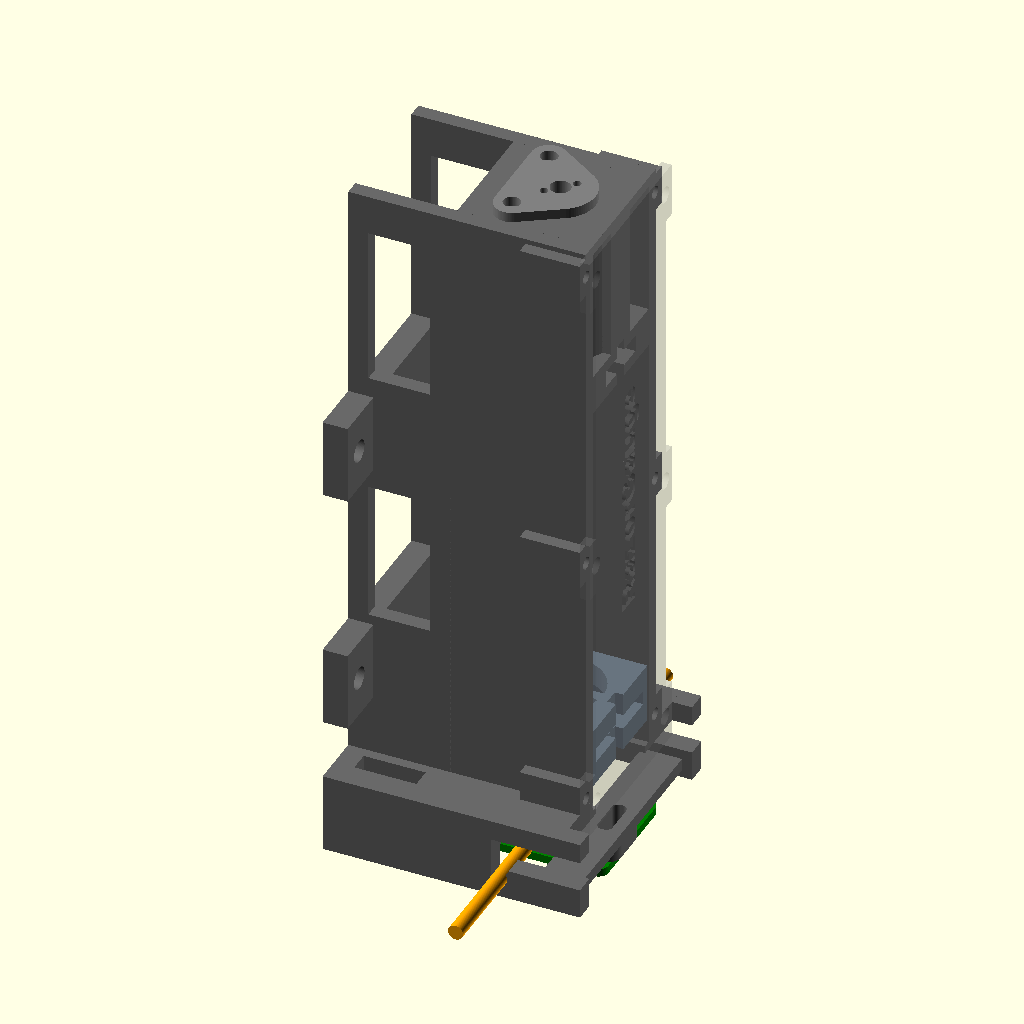
Cell 1: the model at its default parameters.
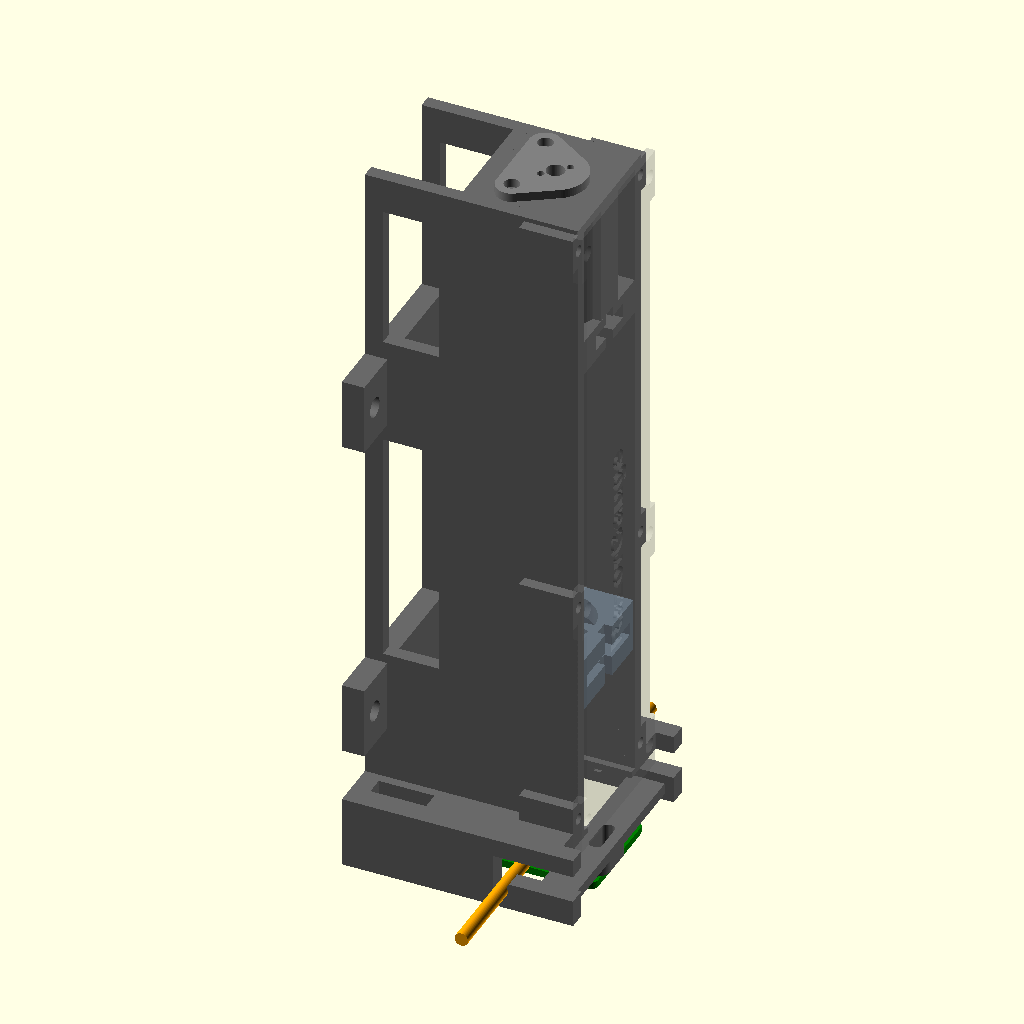
Cell 2: the same model with Z_L2 = 49.
All cells are drawn from the same view direction (rotation 55°, 0°, 25°, orthographic, colour scheme Cornfield), but the view is re-fitted for each cell, so position and scale can differ between cells as well as the parameter.
Source of the model, cad/RazorGauge.scad:
// ============================================================
//  RazorGauge - misuratore laser di diametro (versione verticale)
//  Laser in alto -> fascio verso il basso -> sensore in basso (chip verso l'alto)
//  Cavo orizzontale (asse Y), fila di pixel lungo X (avanti-dietro)
//  Stampa: HP Multi Jet Fusion (PA12)
//  Assi: Z = asse ottico (verso l'alto), origine = superficie del chip
//  Uso: openscad -D 'PART="tower"' -o tower.stl RazorGauge.scad
//  v2 (7/10/2026): L2 PCX Ø20 f=100 (canale 24x24), sede laser corretta, fascia di fissaggio superiore abbassata di 40 mm
// ============================================================
PART = "assembly";   // "tower" | "lid" | "carriage" | "assembly" | "none"

fit   = 0.15;   // gioco sedi lenti / laser
slide = 0.20;   // gioco per lato carrello
$fn = 96;

// ---------- Quote ottiche (distanza dalla superficie del chip) ----------
Z_CHIP   = 0;
CABLE_FLOOR = 2.5;          // appoggio cavo: fondo cavo a 2.5 mm dal chip
Z_L2     = 24.5;            // ~20 mm sopra l'asse del cavo
L2_TRAVEL = 6;              // regolazione ± di L2
L1_F     = -19.3;           // L1 biconcava f = -19.3
L2_F     = 100;
Z_L1     = Z_L2 + L2_F + L1_F;  // 105.2  (L1-L2 = 80.7, collimazione)
Z_LF     = Z_L1 + 9;        // 114.2  faccia anteriore laser (v3, 29/10/2026: laser Ø9 x 20 abbassato di 6 mm: Z_TOP invariato 138.2)

// ---------- Componenti ----------
LASER_D = 9.0;  LASER_L = 20.0;   // v3: Picotronic LFD650-1-12(9x20), ottone Ø9 x 20, fronte piano con foro Ø6, fascio ~3 mm
// sede laser (31/10/2026): foro Ø9.0 per tutta la lunghezza (LAS_BORE) con battuta piana anteriore, tappo con
// camera per l'epossidica (vedi laser_cuts / laser_cap). La sede v3 a cono con grani e O-ring (29/10) e' superata.
LAS_GAP   = 1.0;            // (sede v3 a cono, superata il 31/10/2026 dalla sede precisa LAS_BORE)
LAS_SCR_DZ = 14;            // (superato: grani di regolazione tolti il 31/10/2026)
LAS_OR_DZ  = 8;             // (superato: O-ring tolti il 31/10/2026)
INS_D = 4.0; INS_L = 6.0;   // inserti a caldo M3 (es. OD 4.6 x 5.7): foro Ø4.0
LAS_BOSS_D = 22;
LENS_D  = 12.7;             // (v1) L2 Ø12.7 — non più usata
L2_D    = 19.95;            // v2: L2 piano-convessa Ø20 f=100 (misurata 19.95)
L2_EDGE = 2.35;             // spessore al bordo misurato (lente Ø20)
L2_CLEAR = 17;              // foro libero per il fascio nel carrello (v3: fascio laser 3 mm x 5.2 = ~15.6 mm; era 14)
L1_T    = 3.11;             // biconcava F12F-19.3: spessore al bordo misurato
L1_D    = 12.47;            // diametro misurato L1
L2_R = L2_F * 0.5168;       // raggio di curvatura (N-BK7, n = 1.5168)
function sag(r) = L2_R - sqrt(L2_R*L2_R - r*r);
L2_T_SEAT = L2_EDGE + sag(L2_D/2) - sag(L2_CLEAR/2) + 0.05;   // ≈ 2.70: la faccia curva appoggia sul bordo del foro Ø14
CHIP_H  = 1.9;              // da SensorAssembly.stl: package chip 1.9 mm sopra il PCB (PCB 1.6)
PCB_TOP = Z_CHIP - CHIP_H;  // faccia superiore PCB
BOARD_HOLE_SPACING = 21.2;  // da STL (misura manuale 20): fori medi, allineati al chip
BOARD_HOLE_TOL     = 1.2;   // asola lungo X: accetta interasse 20.0 ... 21.2
BOARD_HOLE_OFFSET  = 0;     // da STL: coppia di fori centrale in asse col chip
BOARD_SCREW = 2.3;          // viti M2 (fori scheda Ø2)

// ---------- Colonna ottica ----------
CI  = 12;                   // v2: semi-luce interna canale 24 x 24 (v1: 18 x 18) per L2 Ø20
WT  = 3;                    // pareti 3 mm (PA12 MJF: opaco e rigido)
Z_COL = 12;                 // base della colonna
Z_TOP = Z_LF + LASER_L + 4; // 138.2
LID_T = 2;
BOSS_Y = CI + 5.5;          // sporgenza borchie viti coperchio

// ---------- Guida cavo (profilo a "J": ingresso frontale, poi il cavo cade nella tasca) ----------
PW      = 1.75;             // tasca 3.5 mm: cavo 3 mm -> ±0.25, cavo 0.5 -> ±1.5  (cavo max 3 mm)
LIP     = CABLE_FLOOR + 3.5;  // bordo anteriore tasca
ENTRY_T = Z_COL;            // soffitto canale d'ingresso
CHEEK_Y1 = 22; CHEEK_Y2 = 26;   // guance sottili (4 mm) con la guida J
// ---------- Fissaggio a piano verticale (parallelo all'asse ottico, dietro la torre) ----------
MOUNT_DIST = 35.4;          // distanza piano di appoggio <-> asse del fascio
PLATE_T    = 5;             // spessore fasce di fissaggio
PLATE_W    = 52;            // larghezza fasce (lungo Y)
BAND_H     = 16;            // altezza fasce
MOUNT_SCREW = 4.5;          // passanti M4
X_BACK = -MOUNT_DIST;  X_FRONT = 16;
L2_DOWN = 5; L2_UP = 6;     // corsa carrello (sotto: battuta a fondo colonna)
CAR_SCREW_X = -4;           // posizione vite di blocco carrello (lungo X)
CAR_SCREW_Z = 3.5;          // v2: vite sopra la sede lente (evita la lente Ø20)
CAR_FRONT_SCREW = false;    // true: vite di blocco del carrello DAL DAVANTI, attraverso un'asola nel coperchio (montaggio integrato FlylineProfiler)
CAR_FS_Y = 6.5;             // posizione laterale della vite frontale (fuori dalla costola del coperchio)
CAR_FS_L = 4.1;             // profondità del foro M3 nel carrello -> vite M3 x 6 (3.8 in presa). 31/10/2026: era 5.5, con il foro centrale Ø17 (29/10) la punta lo sfondava (parete 0.01): ora 0.8
CAR_FS_Z = 3.8;             // quota della vite frontale nel carrello: ~1 mm di parete sopra e sotto (sede lente sotto)
BAND_Z = [36, Z_TOP - 12 - 40];   // v2: fascia superiore abbassata di 40 mm (Z 86.2, era 126.2)

M3_TAP = 2.5;  M3_CLR = 3.4;

// clear_h: altezza del foro libero per il fascio. CORRETTO 7/10/2026: era fisso a 40 mm e per L1 (Z 105.2)
// arrivava a Z 125.2, asportando la battuta Ø3 e il perno Ø4.3 della sede laser (Z 117.7-124.2).
module lens_seat(zc, t, clear_d, D = LENS_D, clear_h = 40) {   // lente inserita dal fronte, appoggiata sulla faccia inferiore
    translate([0,0,zc]) {
        cylinder(d = D + 2*fit, h = t + 2*fit, center = true);
        translate([0, -(D/2 + fit), -(t + 2*fit)/2]) cube([30, D + 2*fit, t + 2*fit]);
        cylinder(d = clear_d, h = clear_h, center = true);
    }
}
// --- sede laser v3 (coordinate torre). Parti aggiunte e tagli separati: usati da tower() e da column_v3()
module laser_block() {
    z0 = Z_L1 + 4 - 0.01;
    translate([0, 0, z0]) cylinder(d = LAS_BOSS_D, h = Z_TOP - z0);
    translate([0, -4, z0]) cube([CI, 8, Z_TOP - z0]);                        // razza anteriore (inserto del grano frontale), a filo del coperchio
    translate([-4, 0, z0]) cube([8, CI + 0.01, Z_TOP - z0]);                 // razza laterale +Y (grano laterale)
    translate([-CI - 0.01, -1.5, z0]) cube([CI + 0.01, 3, Z_TOP - z0]);      // razze di collegamento
    translate([-1.5, -CI - 0.01, z0]) cube([3, CI + 0.01, Z_TOP - z0]);
    translate([-CI, -CI, Z_TOP - 2]) cube([2*CI, 2*CI, 2]);                 // solaio superiore
    // (31/10/2026: tolti i bossoli degli inserti del tappo: il tappo non c'e' piu')
}
// 31/10/2026 (Stefano): sede del laser PRECISA, quasi forzata: niente cono, grani, O-ring. Il laser (Ø9 x 20) entra per tutta la
// lunghezza in un foro Ø9.0 esatto (31/10/2026, scelta di Stefano: niente alesatura) e
// appoggia con la faccia anteriore su una battuta piana (foro Ø6 per il fascio). Si ruota a mano per orientare l'ellisse, poi un
// cordone di epossidica nello smusso in cima (31/10/2026: tappo eliminato; laser_cap() resta solo come riferimento, non si stampa).
LAS_BORE = 9.03;             // foro del laser: Ø9.03 MISURATO SUI PIATTI del poligono (02/11/2026, Stefano: laser misurato Ø8.97 -> gioco 0.03 per lato; era 9.00)
LAS_BORE_V = LAS_BORE / cos(180 / 96);   // diametro ai vertici del poligono a 96 lati (cosi' il cerchio inscritto e' esattamente LAS_BORE)
LAS_CAV  = 1.0;              // camera per la resina tra il retro del laser e il perno del tappo
module laser_cuts() {
    translate([0, 0, Z_L1 + 4 - 1]) cylinder(d = 6.0, h = Z_LF - (Z_L1 + 4) + 1 + 0.01);                // passaggio fascio Ø6 fino alla battuta
    translate([0, 0, Z_LF]) cylinder(d = LAS_BORE_V, h = Z_TOP - Z_LF + 0.01, $fn = 96);                  // foro del laser (battuta a Z_LF)
    // smusso 1 x 45 in cima: invito per il laser e sede del cordone di epossidica che lo fissa (31/10/2026: niente tappo)
    translate([0, 0, Z_TOP - 1.0]) cylinder(d1 = LAS_BORE_V, d2 = LAS_BORE_V + 2.0, h = 1.01, $fn = 96);
}
module laser_cap() {           // tappo: trattiene il laser (camera di 1 mm per la resina sopra il retro), fili al centro
    difference() {
        union() {
            translate([0, 0, Z_TOP]) hull() { cylinder(d = 14, h = 2); for (s = [-1, 1]) translate([-6, s*8, 0]) cylinder(d = 7, h = 2); }
            translate([0, 0, Z_LF + LASER_L + LAS_CAV]) cylinder(d = LAS_BORE - 0.3, h = Z_TOP - (Z_LF + LASER_L + LAS_CAV) + 0.01, $fn = 96);   // perno nel foro
        }
        translate([0, 0, Z_LF + LASER_L]) cylinder(d = 4.0, h = 30);                                         // fili
        for (a = [45, 225]) rotate([0, 0, a]) translate([3.2, 0, Z_LF + LASER_L]) cylinder(d = 1.6, h = 30);  // colata e sfiato resina (nella camera)
        for (s = [-1, 1]) translate([-6, s*8, Z_TOP - 1]) cylinder(d = M3_CLR, h = 5);
    }
}
module front_groove(z1, z2, x0 = L1_D/2) { translate([x0, -1.6, z1]) cube([20, 3.2, z2 - z1]); }

module j_cut() {
    rotate([90,0,0]) linear_extrude(height = 200, center = true)
        polygon([[-PW, CABLE_FLOOR], [PW, CABLE_FLOOR], [PW, LIP], [60, LIP], [60, ENTRY_T], [-PW, ENTRY_T]]);
}

function mount_holes() = [ for (z = BAND_Z) for (s = [-1,1]) [s*21, z] ];
function lid_screws() = [ for (z = [18, 70, Z_TOP - 5]) for (s = [-1,1]) [s*(CI + BOSS_Y)/2, z] ];
function lid_windows() = [[24, 64], [76, Z_TOP - 11]];   // alleggerimenti laterali del coperchio: almeno 6 mm dalle viti

module tower() {
    difference() {
        union() {
            // --- colonna: parete posteriore + pareti laterali (3 mm)
            translate([-CI - WT, -CI - WT, Z_COL]) cube([WT, 2*(CI + WT), Z_TOP - Z_COL]);
            for (s=[-1,1]) translate([-CI - WT, s > 0 ? CI : -CI - WT, Z_COL]) cube([2*CI + WT, WT, Z_TOP - Z_COL]);
            // borchie per le viti del coperchio
            for (p = lid_screws()) translate([0, p[0] > 0 ? CI : -BOSS_Y, p[1] - 4]) cube([CI, BOSS_Y - CI, 8]);
            // battute di fondo per il carrello (fuori dal fascio)
            for (s=[-1,1]) translate([-CI, s > 0 ? CI - 1.5 : -CI, Z_COL]) cube([2*CI, 1.5, 1.5]);
            // blocco L1
            translate([-CI, -CI, Z_L1 - 4]) cube([2*CI, 2*CI, 8]);
            // sede laser v3
            laser_block();
            // --- telaio inferiore
            // guance sottili con la guida cavo, fino al piano di fissaggio
            for (s=[-1,1]) translate([X_BACK, s > 0 ? CHEEK_Y1 : -CHEEK_Y2, 0]) cube([X_FRONT - X_BACK, CHEEK_Y2 - CHEEK_Y1, Z_COL + 4]);
            // solaio di collegamento colonna - guance - piano (z 12..16)
            for (s=[-1,1]) translate([X_BACK, s > 0 ? CI : -CHEEK_Y2, Z_COL]) cube([CI - X_BACK, CHEEK_Y2 - CI, 4]);
            translate([X_BACK, -CI - WT, Z_COL]) cube([-CI - WT - X_BACK + 0.01, 2*(CI + WT), 4]);
            // costole tra colonna e piano (allineate alle pareti laterali), alleggerite
            for (s=[-1,1]) translate([X_BACK, s > 0 ? CI : -CI - WT, Z_COL]) cube([-CI - WT - X_BACK + 0.01, WT, Z_TOP - Z_COL]);
            // fasce di fissaggio al piano
            for (z = BAND_Z) translate([X_BACK, -PLATE_W/2, z - BAND_H/2]) cube([PLATE_T, PLATE_W, BAND_H]);
            // ponti porta-scheda (anteriore e posteriore), sotto la quota del cavo
            for (s=[-1,1]) translate([s > 0 ? 6 : -14, -CHEEK_Y2, 1.5]) cube([8, 2*CHEEK_Y2, 2.5]);
            // pad di appoggio scheda
            for (s=[-1,1]) hull() for (dy=[-3,3], dx=[0, -BOARD_HOLE_TOL/2]) translate([s*(BOARD_HOLE_SPACING/2 + dx), BOARD_HOLE_OFFSET + dy, PCB_TOP]) cylinder(d = 6, h = 1.5 - PCB_TOP + 0.01);
        }
        // --- finestre di alleggerimento nelle costole (esterne alla colonna, non fanno entrare luce)
        translate([X_BACK + 4, -50, 46]) cube([-CI - WT - X_BACK - 8, 100, BAND_Z[1] - BAND_H/2 - 4 - 46]);
        translate([X_BACK + 4, -50, BAND_Z[1] + BAND_H/2 + 4]) cube([-CI - WT - X_BACK - 8, 100, Z_TOP - 8 - (BAND_Z[1] + BAND_H/2 + 4)]);
        // --- finestre nel solaio posteriore
        for (s=[-1,1]) translate([X_BACK + 4, s > 0 ? CI + WT + 2 : -CHEEK_Y1 + 1, Z_COL - 1]) cube([-CI - WT - X_BACK - 8, CHEEK_Y1 - CI - WT - 3, 6]);
        // --- L1
        lens_seat(Z_L1, L1_T, 9, L1_D, clear_h = 8.2);   // L1 biconcava: foro libero solo nel blocco L1 (Z 101.2-109.2)
        front_groove(Z_L1 - 4.1, Z_L1 + 4.1);
        // --- laser v3: cono + foro Ø11 + 2 grani in inserti + inserti del tappo
        laser_cuts();
        // --- asola verticale per bloccare il carrello L2 (vite M3 + rondella dal fianco +Y)
        hull() for (dz=[-L2_DOWN, L2_UP]) translate([CAR_SCREW_X, CI - 1, Z_L2 + CAR_SCREW_Z + dz]) rotate([-90,0,0]) cylinder(d = M3_CLR, h = WT + 2);
        // --- guida cavo
        j_cut();
        // --- zona libera sopra la scheda (componenti fino a 2.5 mm) tra i ponti
        translate([-6, -CHEEK_Y1, PCB_TOP - 5]) cube([12, 2*CHEEK_Y1, 5 + CABLE_FLOOR - PCB_TOP - 0.01]);
        // --- asole scheda M2 (dado sopra il ponte): ±3 mm lungo Y per centrare il chip sul fascio
        for (s=[-1,1]) hull() for (dy=[-3,3], dx=[0, -BOARD_HOLE_TOL/2]) translate([s*(BOARD_HOLE_SPACING/2 + dx), BOARD_HOLE_OFFSET + dy, PCB_TOP - 1]) cylinder(d = BOARD_SCREW, h = 10);
        // --- fori coperchio (M3 autofilettanti nelle borchie)
        for (p = lid_screws()) translate([CI - 10, p[0], p[1]]) rotate([0,90,0]) cylinder(d = M3_TAP, h = 10.01);
        // --- fissaggio al piano: 4 fori M4 passanti
        for (p = mount_holes()) translate([X_BACK - 1, p[0], p[1]]) rotate([0,90,0]) cylinder(d = MOUNT_SCREW, h = PLATE_T + 2);
    }
}

module carriage() {   // centrato in z = 0
    H = 12;
    difference() {
        translate([-CI + slide, -CI + slide, -H/2]) cube([2*CI - 2*slide, 2*CI - 2*slide, H]);
        lens_seat(0, L2_T_SEAT, L2_CLEAR, L2_D);
        front_groove(-H/2 - 1, H/2 + 1, L2_D/2 + 0.1);   // passaggio della costola del coperchio
        if (!CAR_FRONT_SCREW) translate([CAR_SCREW_X, 6.5, CAR_SCREW_Z]) rotate([-90,0,0]) cylinder(d = M3_TAP, h = CI);   // vite di blocco dal fianco +Y, sopra la lente
        else translate([CI - slide - CAR_FS_L, CAR_FS_Y, CAR_FS_Z]) rotate([0,90,0]) cylinder(d = M3_TAP, h = CAR_FS_L + 1);   // vite di blocco dal davanti
        // alleggerimento: smussi degli spigoli posteriori (lontani da sede e vite)
        for (s=[-1,1]) translate([-CI, s*CI, 0]) rotate([0,0,45]) cube([5, 5, H + 2], center = true);
    }
}

module lid() {
    difference() {
        union() {
            translate([CI, -BOSS_Y, Z_COL]) cube([LID_T, 2*BOSS_Y, Z_TOP - Z_COL]);
            // costola: trattiene L2 (zona bassa) e L1 (blocco L1), 0.2 mm di gioco sul bordo lente
            translate([L2_D/2 + 0.3, -1.4, Z_COL + 0.5]) cube([CI - L2_D/2 - 0.3 + 0.01, 2.8, Z_L1 - 4 - Z_COL - 0.5]);
            translate([L1_D/2 + 0.2, -1.4, Z_L1 - 4]) cube([CI - L1_D/2 - 0.2 + 0.01, 2.8, 8]);
        }
        for (p = lid_screws()) translate([CI - 1, p[0], p[1]]) rotate([0,90,0]) cylinder(d = M3_CLR, h = 10);
        if (CAR_FRONT_SCREW) hull() for (dz = [-L2_DOWN, L2_UP]) translate([CI - 1, CAR_FS_Y, Z_L2 + CAR_FS_Z + dz]) rotate([0,90,0]) cylinder(d = M3_CLR, h = LID_T + 2);   // asola vite carrello
        // nome inciso sul fronte (1.0 mm dal 02/11/2026, linee guida PolyD; era 0.6), leggibile dal basso verso l'alto
        translate([CI + LID_T - 1.0, 0, 76]) rotate([90,0,90]) rotate([0,0,90])   // 30/10/2026: da z 62 a 76, sopra lo sportellino aperto
            linear_extrude(height = 1.4) text("RazorGauge", size = 6, font = "Liberation Sans:style=Bold", halign = "center", valign = "center");
        // alleggerimento ai lati della colonna (fuori dalle pareti): il coperchio copre solo dove serve
        for (s=[-1,1]) for (z=lid_windows()) translate([CI - 1, s > 0 ? CI + WT + 0.01 : -BOSS_Y - 0.01, z[0]]) cube([LID_T + 2, BOSS_Y - CI - WT, z[1] - z[0]]);
    }
}

module assembly() {
    color("dimgray") tower();
    color("slategray") translate([0,0,Z_L2]) carriage();
    color("gray", 0.3) lid();
    color("red") translate([0,0,Z_LF]) cylinder(d = LASER_D, h = LASER_L);
    color("gray") laser_cap();
    color("lightblue", 0.8) translate([0,0,Z_L1]) cylinder(d = L1_D, h = 2.5, center = true);
    color("lightblue", 0.8) translate([0,0,Z_L2]) cylinder(d = L2_D, h = 2.5, center = true);
    color("orange") translate([0, 0, CABLE_FLOOR + 1.5]) rotate([90,0,0]) cylinder(d = 3, h = 90, center = true);
    // scheda reale (SensorAssembly.stl): chip in su, centro finestra chip in (0,0), faccia chip a z=0
    color("green") translate([-12.6, 15.5, 0.2]) rotate([180,0,0]) import("sensor.stl");
}

if (PART == "tower") tower();
else if (PART == "laser_cap") laser_cap();
else if (PART == "lid") rotate([0,-90,0]) translate([-CI - LID_T, 0, 0]) lid();
else if (PART == "carriage") carriage();
else if (PART == "assembly") assembly();
Customizer parameters (derived from the source; name, type, default, range or options):
PART: string, default "assembly"
fit: number, default 0.15
slide: number, default 0.2
Z_CHIP: number, default 0
CABLE_FLOOR: number, default 2.5
Z_L2: number, default 24.5
L2_TRAVEL: number, default 6
L1_F: number, default -19.3
L2_F: number, default 100
LAS_GAP: number, default 1
LAS_SCR_DZ: number, default 14
LAS_OR_DZ: number, default 8
LAS_BOSS_D: number, default 22
LENS_D: number, default 12.7
L2_D: number, default 19.95
L2_EDGE: number, default 2.35
L2_CLEAR: number, default 17
L1_T: number, default 3.11
L1_D: number, default 12.47
